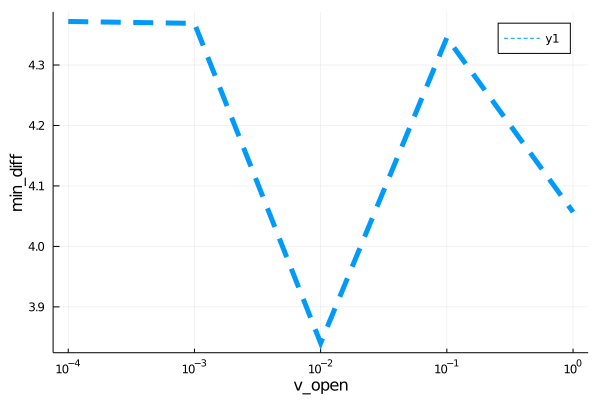

The file beside this chart, header and first rows:
para, error
0.0001, 4.372
0.001, 4.369
0.01, 3.84
0.1, 4.345
1.0, 4.057
